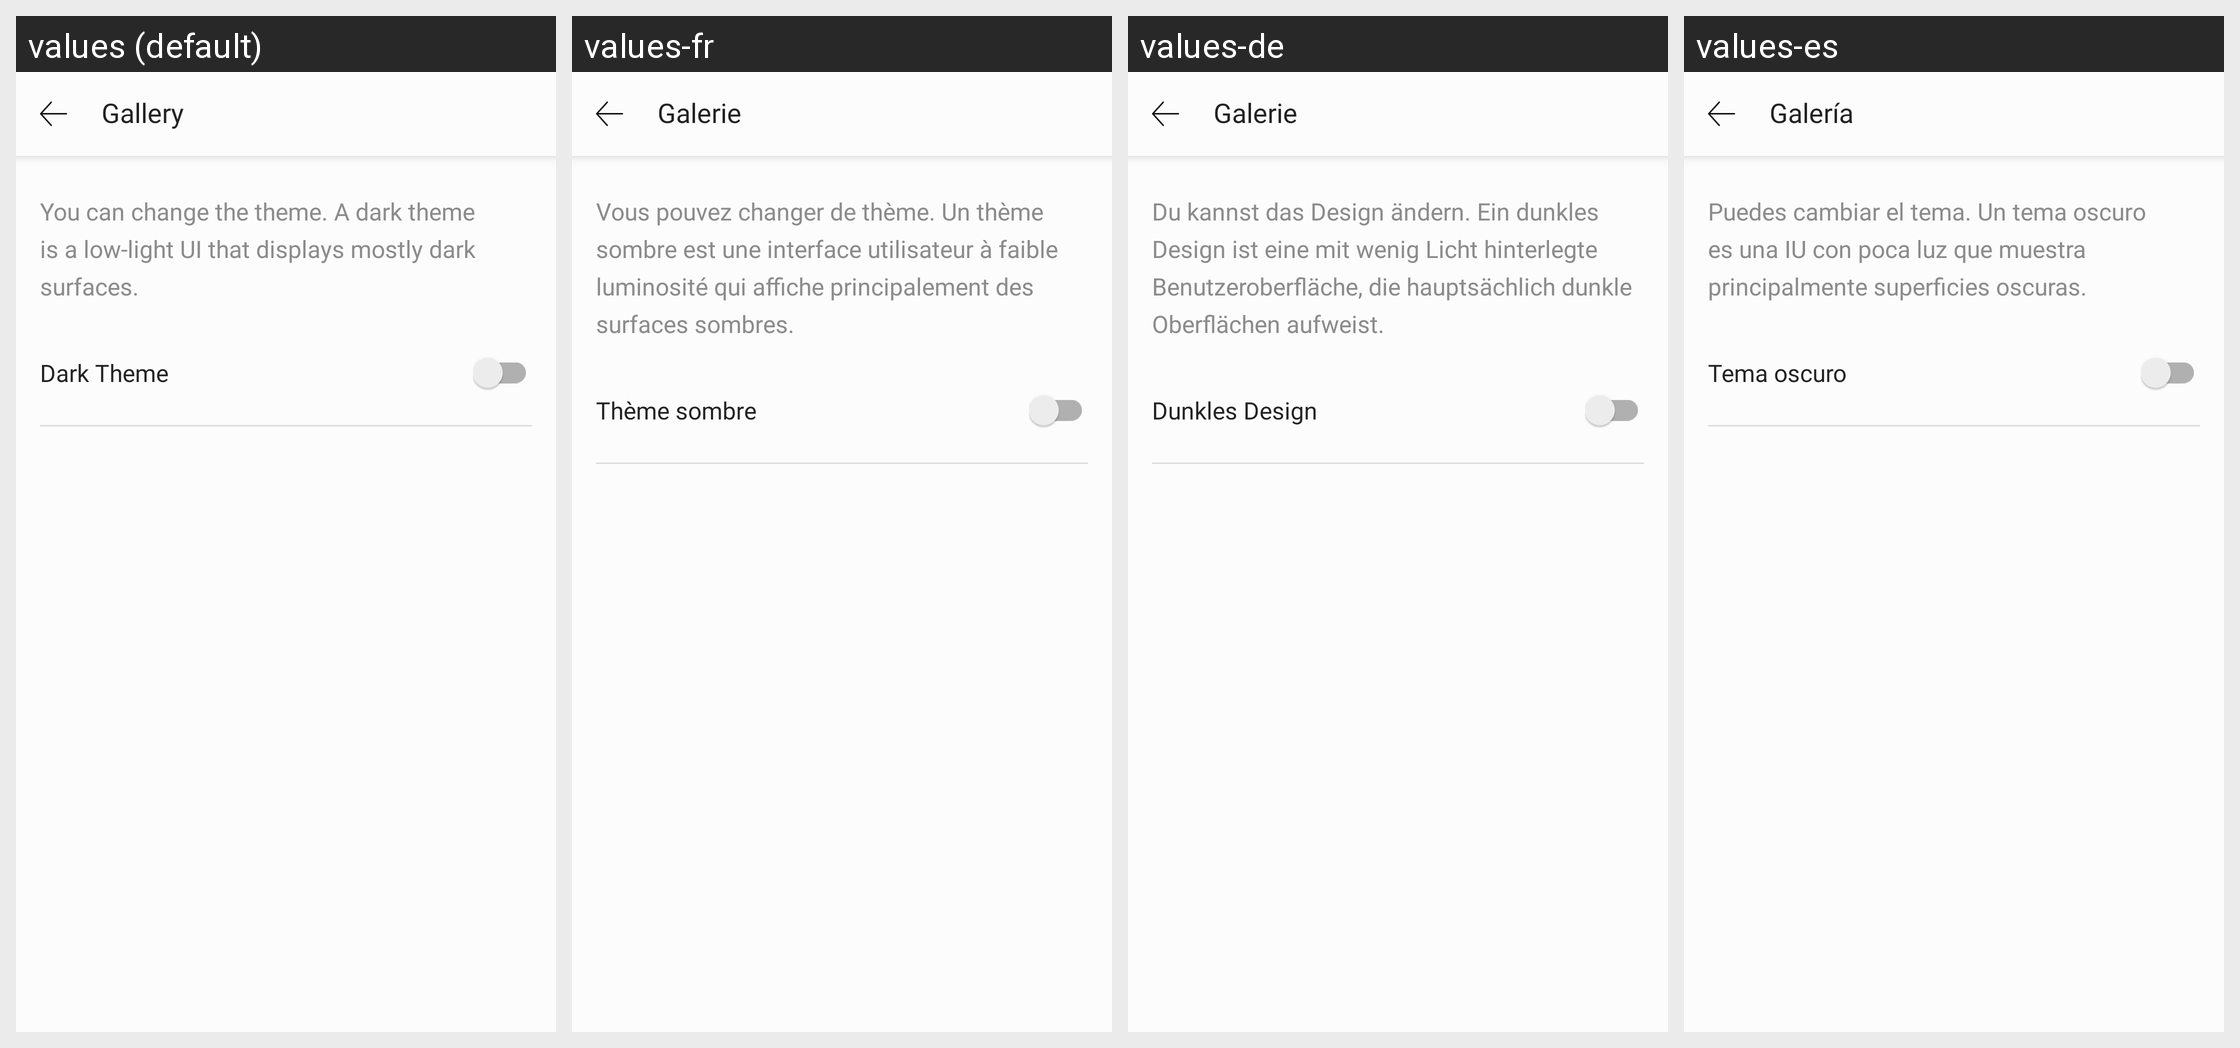

The same Android screen rendered under several of its app's locales, left to right. List the strings drawn on it with the default value and each locale's translation.
Android screen res/layout/fragment_settings_theme_privacy.xml rendered under 4 locales, left to right: values (default), values-fr, values-de, values-es. Device: Nexus 5 (rendered at 1080×1920; each locale shown at half size, 540×960, under a caption strip naming it); theme AppTheme.
Other locales in the repository, not shown: values-it, values-pt.
Strings drawn on this screen, with the default value and each locale's value (text and hints the layout hard-codes, and strings that could not be matched under every locale, appear in the picture but are not listed):

msg_you_can
  values: You can change the theme. A dark theme is a low-light UI that displays mostly dark surfaces.
  values-fr: Vous pouvez changer de thème. Un thème sombre est une interface utilisateur à faible luminosité qui affiche principalement des surfaces sombres.
  values-de: Du kannst das Design ändern. Ein dunkles Design ist eine mit wenig Licht hinterlegte Benutzeroberfläche, die hauptsächlich dunkle Oberflächen aufweist.
  values-es: Puedes cambiar el tema. Un tema oscuro es una IU con poca luz que muestra principalmente superficies oscuras.

switch_btn_dark_theme
  values: Dark Theme
  values-fr: Thème sombre
  values-de: Dunkles Design
  values-es: Tema oscuro

tb_camera_roll
  values: Gallery
  values-fr: Galerie
  values-de: Galerie
  values-es: Galería
